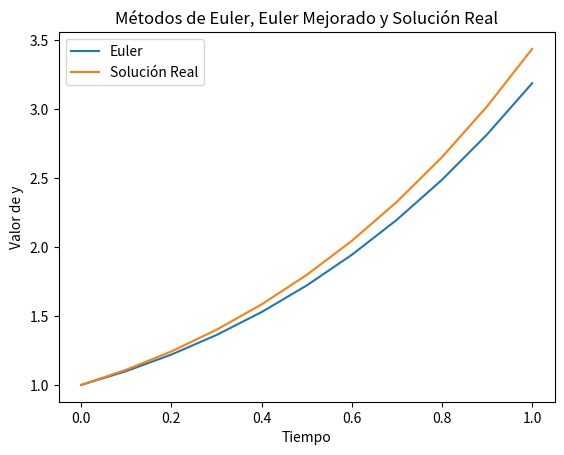

Write Python code to recreate this figure.
import numpy as np
import pandas as pd
import matplotlib.pyplot as plt

def euler(f, y0, t0, tf, h):
    t_values = np.arange(t0, tf + h, h)
    y_values = np.zeros(len(t_values))
    y_values[0] = y0
    for i in range(1, len(t_values)):
        y_values[i] = y_values[i - 1] + h * f(t_values[i - 1], y_values[i - 1])
    return t_values, y_values

def f(t, y):
    return t + y

def solucion_particular(t):
    return -t - 1 + 2 * np.exp(t)

# Condiciones iniciales y parámetros
y0, t0, tf, h = 1, 0, 1, 0.1

# Soluciones
t_euler, y_euler = euler(f, y0, t0, tf, h)
y_real = solucion_particular(t_euler)

# Crear DataFrame
resultados = pd.DataFrame({
    'Tiempo': t_euler,
    'Euler': y_euler,
    'Solución Real': y_real
})

print(resultados)

# Graficar resultados
plt.plot(t_euler, y_euler, label='Euler')
plt.plot(t_euler, y_real, label='Solución Real')
plt.xlabel('Tiempo')
plt.ylabel('Valor de y')
plt.legend()
plt.title('Métodos de Euler, Euler Mejorado y Solución Real')
plt.show()
